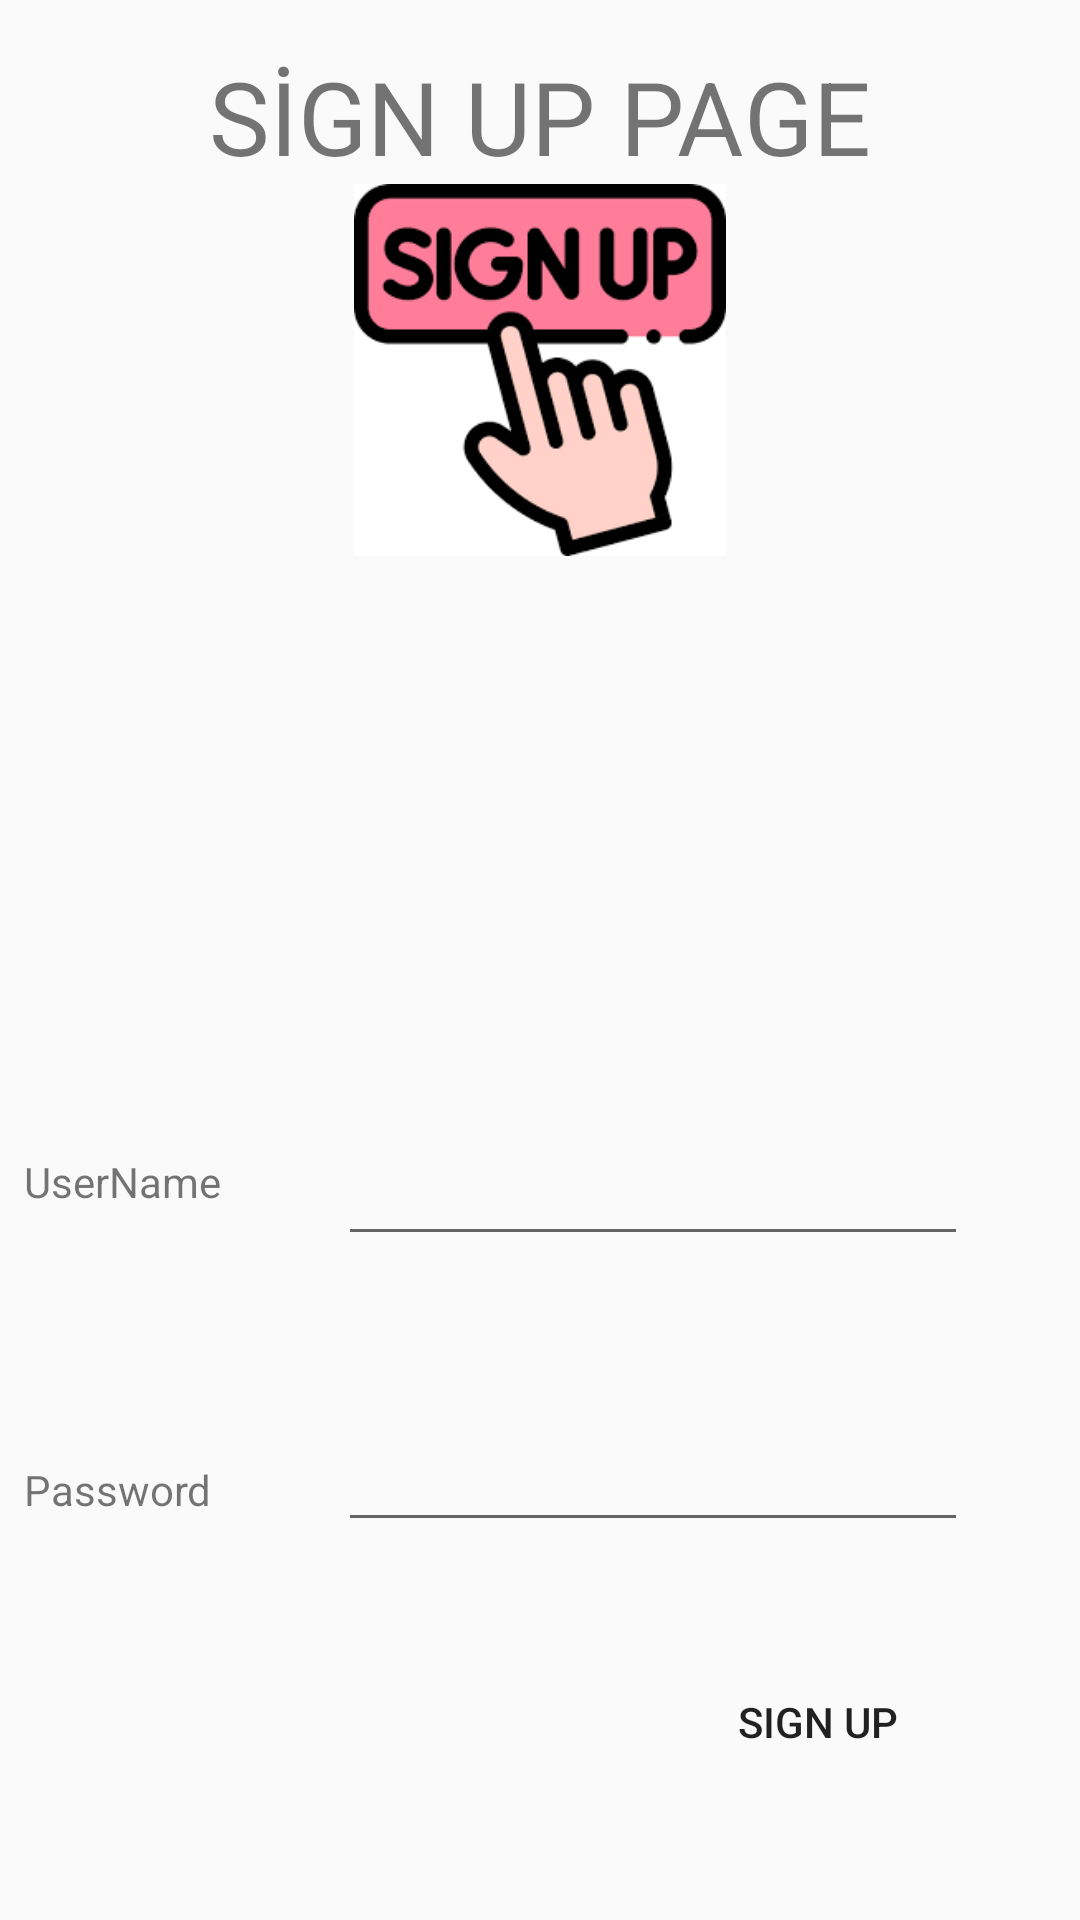

This screen was rendered from an Android layout file. Write that file and the resources it references.
<!-- AndroidManifest.xml: application theme Theme.DenemeApp -->
<!-- res/layout/activity_sign_up.xml -->
<?xml version="1.0" encoding="utf-8"?>
<androidx.constraintlayout.widget.ConstraintLayout xmlns:android="http://schemas.android.com/apk/res/android"
    xmlns:app="http://schemas.android.com/apk/res-auto"
    xmlns:tools="http://schemas.android.com/tools"
    android:layout_width="match_parent"
    android:layout_height="match_parent"
    android:background="@drawable/giris"
    tools:context=".view.SignUpActivity">

    <EditText
        android:id="@+id/editTextUserName"
        android:layout_width="wrap_content"
        android:layout_height="wrap_content"
        android:layout_marginStart="39dp"
        android:layout_marginBottom="54dp"
        android:ems="10"
        android:inputType="textPersonName"
        app:layout_constraintBottom_toTopOf="@+id/editTextTextPassword"
        app:layout_constraintStart_toEndOf="@+id/textView16" />

    <EditText
        android:id="@+id/editTextTextPassword"
        android:layout_width="wrap_content"
        android:layout_height="wrap_content"
        android:layout_marginBottom="36dp"
        android:ems="10"
        android:inputType="textPassword"
        app:layout_constraintBottom_toTopOf="@+id/btn_signUp"
        app:layout_constraintEnd_toEndOf="@+id/editTextUserName"
        app:layout_constraintStart_toStartOf="@+id/editTextUserName" />

    <TextView
        android:id="@+id/textView17"
        android:layout_width="wrap_content"
        android:layout_height="wrap_content"
        android:layout_marginStart="8dp"
        android:text="Password"
        app:layout_constraintBaseline_toBaselineOf="@+id/editTextTextPassword"
        app:layout_constraintStart_toStartOf="parent" />

    <TextView
        android:id="@+id/textView16"
        android:layout_width="wrap_content"
        android:layout_height="wrap_content"
        android:layout_marginStart="8dp"
        android:layout_marginTop="7dp"
        android:text="UserName"
        app:layout_constraintStart_toStartOf="parent"
        app:layout_constraintTop_toTopOf="@+id/editTextUserName" />

    <Button
        android:id="@+id/btn_signUp"
        android:layout_width="wrap_content"
        android:layout_height="wrap_content"
        android:layout_marginEnd="6dp"
        android:layout_marginBottom="42dp"
        android:background="@color/ic_launcher_background"
        android:onClick="signUp"
        android:text="Sign Up"
        app:layout_constraintBottom_toBottomOf="parent"
        app:layout_constraintEnd_toEndOf="@+id/editTextTextPassword" />

    <ImageView
        android:id="@+id/imageView3"
        android:layout_width="218dp"
        android:layout_height="124dp"
        app:layout_constraintEnd_toEndOf="parent"
        app:layout_constraintStart_toStartOf="parent"
        app:layout_constraintTop_toBottomOf="@+id/textView18"
        app:srcCompat="@drawable/signup" />

    <TextView
        android:id="@+id/textView18"
        android:layout_width="wrap_content"
        android:layout_height="wrap_content"
        android:layout_marginTop="16dp"
        android:text="SİGN UP PAGE"
        android:textSize="34sp"
        app:layout_constraintEnd_toEndOf="parent"
        app:layout_constraintStart_toStartOf="parent"
        app:layout_constraintTop_toTopOf="parent" />

</androidx.constraintlayout.widget.ConstraintLayout>
<!-- resources referenced by this layout -->
<resources>
  <!-- drawable signup: png bitmap (drawable, 4992 bytes) -->
  <style name="Theme.DenemeApp" parent="Theme.AppCompat.DayNight.DarkActionBar">
          
          <item name="colorPrimary">@color/purple_500</item>
          <item name="colorPrimaryVariant">@color/purple_700</item>
          <item name="colorOnPrimary">@color/white</item>
          
          <item name="colorSecondary">@color/teal_200</item>
          <item name="colorSecondaryVariant">@color/teal_700</item>
          <item name="colorOnSecondary">@color/black</item>
          
          <item name="android:statusBarColor">?attr/colorPrimaryVariant</item>
          
      </style>
  <!-- not gathered from this repository: default colours our renderer supplied (Android Studio template values) -->
  <color name="purple_500">#FF6200EE</color>
  <color name="purple_700">#FF3700B3</color>
  <color name="teal_200">#FF03DAC5</color>
  <color name="teal_700">#FF018786</color>
  <color name="black">#FF000000</color>
  <color name="white">#FFFFFFFF</color>
</resources>
